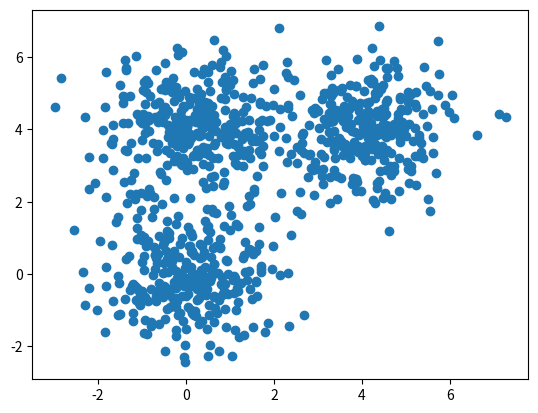
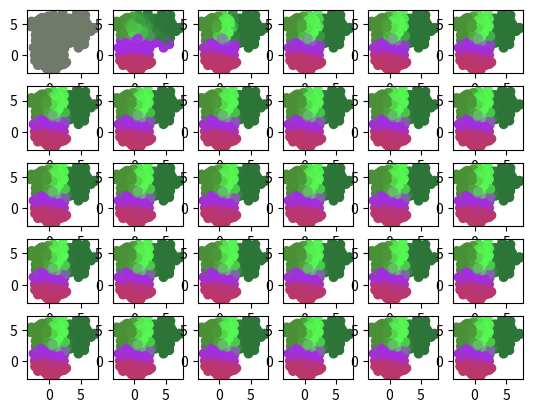

Python code for these plots, in order:
# -*- coding: utf-8 -*-
"""
Created on Wed May 20 15:47:11 2020

@author: Himanshu.Manjarawala
"""
import numpy as np
import matplotlib.pyplot as plt

def d(u, v):
    diff = u-v
    return diff.dot(diff)

def cost(X, R, M):
    cost = 0    
    for k in range(len(M)):
        for n in range(len(X)):
            cost += R[n,k] * d(M[k], X[n])
    return cost

def plot_k_means(X, K, max_iter=20, beta=1.0):
    N, D = X.shape
    M = np.zeros((K, D))
    R = np.ones((N, K)) / K
    
    #initialize M to random
    for k in range(K):
        M[k] = X[np.random.choice(N)]
    
    grid_width = 5
    grid_height = int(max_iter/grid_width)
    random_colors = np.random.random((K, 3))
    plt.figure()
    
    costs = np.zeros(max_iter)
    for i in range(max_iter):
        colors = R.dot(random_colors)
        plt.subplot(grid_width, grid_height, i+1)
        plt.scatter(X[:,0], X[:,1], c=colors)
        
        # step 1: determine assignment / responsibilities
        for k in range(K):
            for n in range(N):
                exponent_iterable = (np.exp(-beta * d(M[j], X[n])) for j in range(K))
                R[n,k] = np.exp(-beta * d(M[k], X[n])) / np.sum(np.fromiter(exponent_iterable, float))
        
        # step 2: recalculate means
        for k in range(K):
            M[k] = R[:,k].dot(X) / R[:,k].sum()
        
        costs[i] = cost(X, R, M)
        if i>0:
            if np.abs(costs[i] - costs[i-1]) < 1e-5:
                break
    plt.show()

def create_sample_data():
    D = 2
    s = 4
    mu1 = np.array([0,0])
    mu2 = np.array([s,s])
    mu3 = np.array([0,s])
    
    N=900 # no. of samples
    X = np.zeros((N,D))
    X[:300,:] = np.random.randn(300, D) + mu1
    X[300:600,:] = np.random.randn(300, D) + mu2
    X[600:,:] = np.random.randn(300, D) + mu3
    return X

def main():
    X = create_sample_data()
    plt.scatter(X[:,0], X[:,1])
    plt.show()
    
#    K = 3 # luckily, we already know this
#    plot_k_means(X, K)
    
    K = 5 # what happens if we choose a "bad" K?
    plot_k_means(X, K, max_iter=30)

    # K = 5 # what happens if we change beta?
    # plot_k_means(X, K, max_iter=30, beta=0.3)
    

if __name__ == '__main__':
    main()